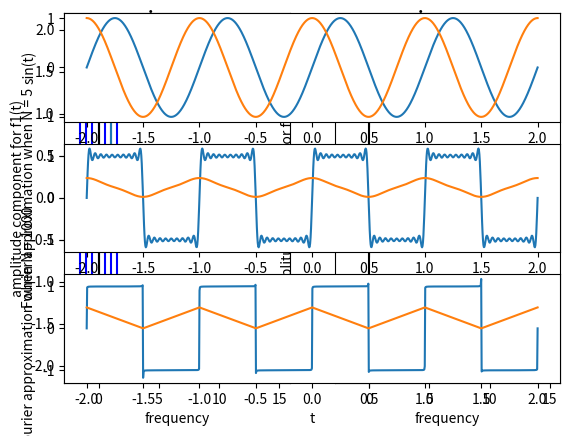

Here is the Python script that generated this plot:
#!/usr/bin/env python
# coding: utf-8

#Solutions of Q2:
## In[1]:
# Q.2_(a).py  (Part (a) in Question.2) :

import numpy as np  
import matplotlib.pyplot as plt 
from pylab import *
import cmath

w, h = 10, 8;
Matrix = [[0 for x in range(w)] for y in range(h)] 
output1 = [[0 for x in range(w)] for y in range(h)] 
output2 = [[0 for x in range(w)] for y in range(h)]
for i in range(h):
	for j in range(w):
		Matrix[i][j] = ((i/2) -2) + j/18
		if(i%2 == 0):
			output1[i][j] = 1
			output2[i][j] = Matrix[i][0] + 1/2 - Matrix[i][j]
		else:
			output1[i][j] = -1
			output2[i][j] = Matrix[i][j] - Matrix[i][0]

subplot(1,2,1)
for i in range(8):
	plt.plot(Matrix[i],output1[i],'b')
List = [-3/2,-1,-1/2,0,1/2,1,3/2]
for i in range(7):
	plt.vlines(x=List[i], ymin=-1, ymax=1.0, color='b')
plt.hlines(y=0,xmin=-2,xmax=2,color='k')
plt.vlines(x=0,ymin=-2,ymax=2,color='k')
plt.text(2,0.004,'x-axis',fontsize=18)
plt.text(0.09,2,'y-axis',fontsize=18)

plt.grid()
plt.xlabel('t')
plt.ylabel('f1(t)')
subplot(1,2,2)
for i in range(8):
	plt.plot(Matrix[i],output2[i],'r')
plt.hlines(y=0,xmin=-2,xmax=2,color='k')
plt.vlines(x=0,ymin=-2,ymax=2,color='k')
plt.text(2,0.004,'x-axis',fontsize=18)
plt.text(0.09,2,'y-axis',fontsize=18)

plt.grid()
plt.xlabel('t')
plt.ylabel('f2(t)')
plt.show()

##Answer of Q2_(b):
#   f1(t) is discontinous and f2(t) is continuous.(By observing the plot obtained after running the code.)
#   f1(t) is odd function (f1(t) = -f1(-t)) and f2(t) is even function (f2(t) = f2(-t)).(By observing the plot obtained after running the code.)
#   For Half wave symmetry,f(t-L) = -f(t) where Period of the function i.e T = 2L . So by taking this condition into mind,f1(t) posseses HALF WAVE SYMMETRY and f2(t) doesnot posses HALF WAVE SYMMETRY.(in our case, the independent variable is t.)

#   For Quarter wave symmetry,f(t) must be half wave symmetric and it must be symmetric about the midpoint of either positive or negative half cycle.So by taking this condition into mind,f1(t) doesnot posses QUARTER WAVE SYMMETRY and also f2(t) doesnot posses QUARTER WAVE SYMMETRY.i.e. both functions f1(t) and f2(t) donot posses QUARTER WAVE SYMMETRY.  (in our case, the independent variable is t.) 



## In[2]:
# Q.2_(e)_approximating_f1(t)_using_FOURIER_SERIES.py (Part (e) in Question.2) :

import numpy as np  
import matplotlib.pyplot as plt 
from pylab import *
import cmath
t = np.linspace(-2,2,1000)

def Fourier_cal(N):
	y = 0	
	z = complex(0,1)
	for k in range(1,N,2):
		y = y + (4/(np.pi*k))*np.sin(2*np.pi*k*t)
	return y
y1 = np.sin(2*np.pi*t)
y2 = Fourier_cal(20)
y3 = Fourier_cal(1000)

subplot(3,1,1)
plt.plot(t,y1)
plt.xlabel('t')
plt.ylabel('sin(t)')
plt.grid()

subplot(3,1,2)
plt.plot(t,y2)
plt.xlabel('t')
plt.ylabel('Fourier approximation when N = 20')
plt.grid()

subplot(3,1,3)
plt.plot(t,y3)
plt.grid()
plt.xlabel('t')
plt.ylabel('Fourier approximation when N = 1000')
plt.show()

#From above, we can say that [ak = 0 (for both k = even or k = odd)] and [(bk = 4/(pi*k) if k = odd) and (bk = 0 if k = even.)] ---> for f1(t)



## In[3]:
# Q.2_(e)_approximating_f2(t)_using_FOURIER_SERIES.py (Part (e) in Question.2) :

import numpy as np  
import matplotlib.pyplot as plt 
from pylab import *
import cmath
t = np.linspace(-2,2,1000)

def Fourier_cal(N):
	y = 0	
	z = complex(0,1)
	for n in range(1,N,2):
		y = y + (2/(((np.pi)*n)**2))*np.cos(2*np.pi*n*t)
	return (y + 1/4) #because Co = 1/4
y1 = np.cos(2*np.pi*t)
y2 = Fourier_cal(5)
y3 = Fourier_cal(1000)

subplot(3,1,1)
plt.plot(t,y1)
plt.xlabel('t')
plt.ylabel('sin(t)')
plt.grid()

subplot(3,1,2)
plt.plot(t,y2)
plt.xlabel('t')
plt.ylabel('Fourier approximation when N = 5')
plt.grid()

subplot(3,1,3)
plt.plot(t,y3)
plt.grid()
plt.xlabel('t')
plt.ylabel('Fourier approximation when N = 1000')

plt.show()

#  Here [(ak = 2/((pi^2)*(k^2)) if k = odd) and (ak = 1/4 for k = 0) , (otherwise for all even values of k ,ak = 0.)]
#  now bk = 0 for all k.



# Q.2_(f) (Part (f) in Question.2) :

#   for f1(t) , [Ck = 0 if k = even and Ck = -2j/(pi*k) if k = odd.] 
#   for f2(t) , [(Ck = 1/((pi^2)*(k^2)) if k = odd) . And (C0 = 1/4)  (except k =0 ,for all even values of k , Ck = 0).]



# Q.2_(g) (Part (g) in Question.2) :
#   Fourier series converge for f1(t) and f2(t).because if we look at the plots obtained by running the codes (Q.2_(e)_approximating_f1(t)_using_FOURIER_SERIES.py) and (Q.2_(e)_approximating_f2(t)_using_FOURIER_SERIES.py),we observe that after a significant value of N , the plots are not changing much.for e.g, after running the code (Q.2_(e)_approximating_f2(t)_using_FOURIER_SERIES.py),we observe that after N =1000,the plot of fourier approximation of f2(t) doesnot change much.In fact we see that it is same[Similar thing can be observed after running (Q.2_(e)_approximating_f1(t)_using_FOURIER_SERIES.py)].This means that for both f1(t) and f2(t),fourier series converges(for both functions).

# Also there  is a theorem that states a sufficient condition for the convergence of a given Fourier series. It also tells us to what value does the Fourier series converge to at each point on the real line. 
#-->Theorem: Suppose f and f ′ are piecewise continuous on the interval −L ≤ x ≤ L. Further, suppose that f is defined elsewhere so that it is periodic with period 2L. Then f has a Fourier series as stated previously whose coefficients are given by the Euler-Fourier formulas. The Fourier series converge to f (x) at all points where f is continuous, and to ((lim x --> c-)f(x) + (lim x --> c+)f(x))/2 at every point c where f is discontinuous. 



## In[4]:
# Q.2_(h).py (Part (h) in Question.2) :

import numpy as np  
import matplotlib.pyplot as plt 
import cmath
from pylab import *
##FOR f1:
ak = [0]*16
for k in range(0,16):
	if(k%2 == 0):
		ak[k] = 0
	else:
		ak[k] = 4/(np.pi*k)
#Above represents the amplitude components of f1(t).
frequency = [0]*16
for i in range(0,16):
	frequency[i] = i  #Represents the frequency harmonics of f1(t).
subplot(1,2,1)
for xc in frequency:
	plt.plot(xc,ak[xc],'o')
	plt.vlines(xc, ymin=0, ymax=ak[xc])#plotting the amplitude components v/s frequency harmonics.


plt.xlabel('frequency')
plt.ylabel('amplitude component for f1(t)')
plt.legend()
plt.grid()
# #########################################################################################

##FOR f2:

ak1 = [0]*16
for k in range(0,16):
	if(k%2 == 0):
		ak1[k] = 0
	else:
		ak1[k] = 2/(((np.pi)**2)*(k**2))
ak1[0] = 1/4 #As ak = 1/4 for k = 0.
#Above represents the amplitude components of f2(t).
frequency1 = [0]*16
for i1 in range(0,16):
	frequency1[i1] = i1 #Represents the frequency harmonics of f2(t).
subplot(1,2,2)
for xc1 in frequency1:
	plt.plot(xc1,ak1[xc1],'o')
	plt.vlines(xc1, ymin=0, ymax=ak1[xc1])#plotting the amplitude components v/s frequency harmonics.

plt.xlabel('frequency')
plt.ylabel('amplitude component for f2(t)')
plt.legend()
plt.grid()
plt.show()


# Q.2_(i) (Part (i) in Question.2) :

# There is a theorem that states a sufficient condition for the convergence of a given Fourier series. It also tells us to what value does the Fourier series converge to at each point on the real line. 
#-->Theorem: Suppose f and f ′ are piecewise continuous on the interval −L ≤ x ≤ L. Further, suppose that f is defined elsewhere so that it is periodic with period 2L. Then f has a Fourier series as stated previously whose coefficients are given by the Euler-Fourier formulas. The Fourier series converge to f (x) at all points where f is continuous, and to ((lim x --> c-)f(x) + (lim x --> c+)f(x))/2 at every point c where f is discontinuous.
#A consequence of this theorem is that the Fourier series of f will “fill in” any removable discontinuity the original function might have. A Fourier series will not have any removable-type discontinuity.

#So,if we look at the fourier series coefficients of f1(t) [f1(t) is odd function] and f2(t) [f2(t) is even function],then we observe that their respective fourier series have higher order Fourier coefficients.  





